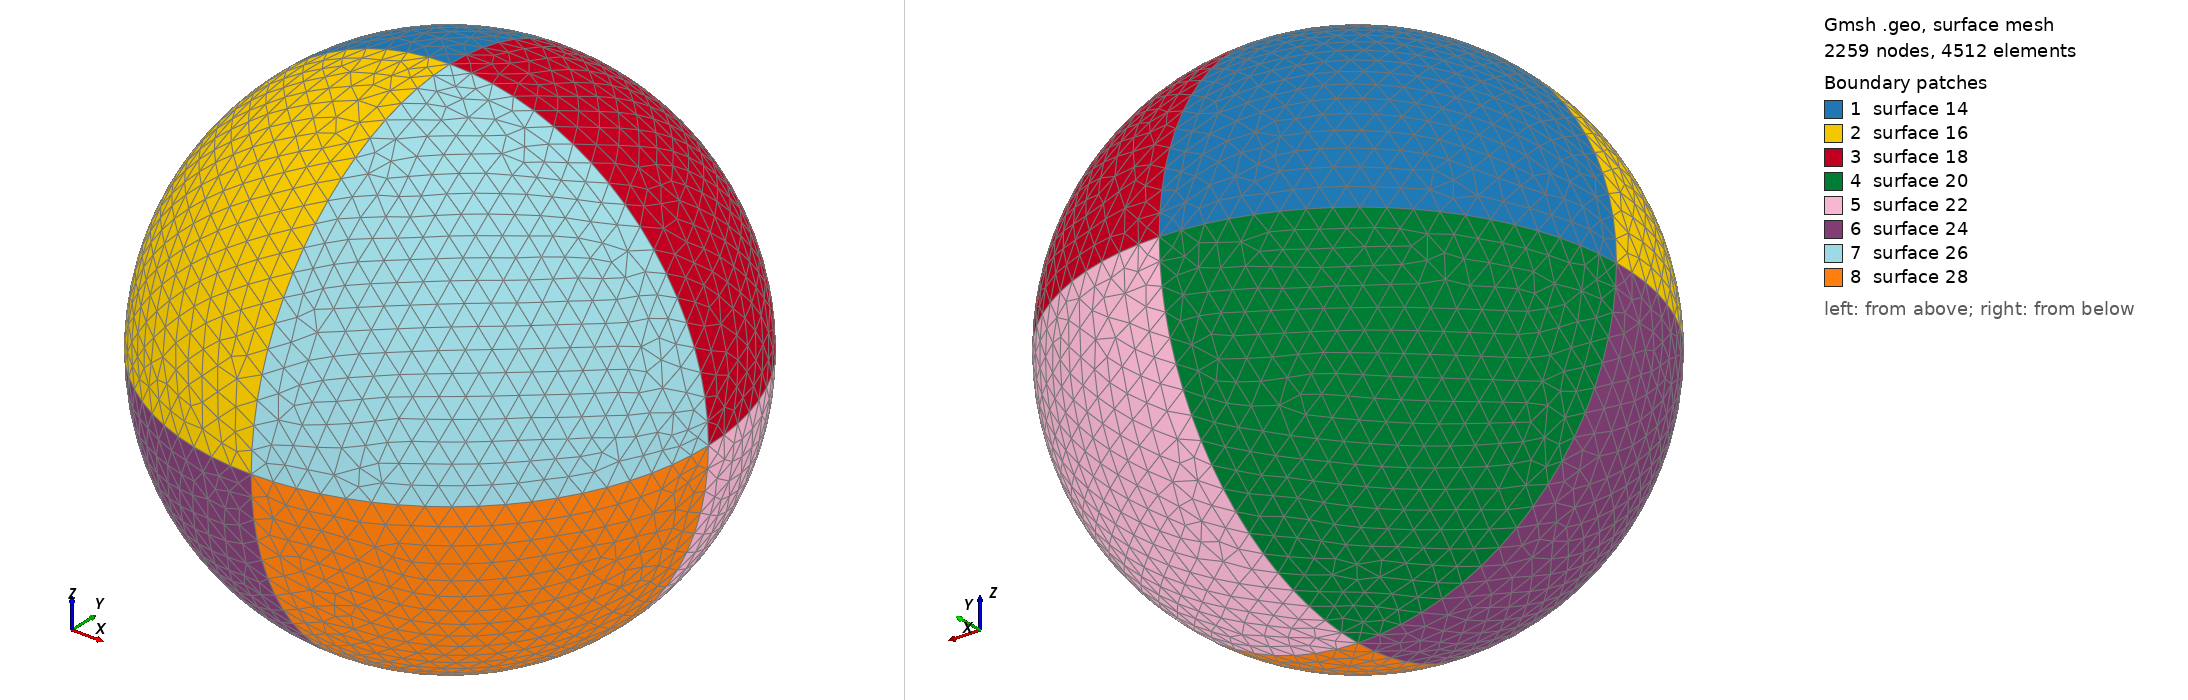

Gmsh geometry script, surface-meshed: 2259 nodes, 4512 surface elements. Boundary patches (legend numbers): 1 surface 14, 2 surface 16, 3 surface 18, 4 surface 20, 5 surface 22, 6 surface 24, 7 surface 26, 8 surface 28. Left view from above one corner, right view from below the opposite corner. The script declares no physical surfaces, so the legend lists its geometric surfaces. The drawing asked Gmsh for element sizes between 1% and 20% of the model's largest extent; the script's own settings can give other sizes.

=== sphere-r2m.geo (drawn) ===
lc = 1/6;
radius = 2;
Point(1) = {0.0,0.0,0.0,lc};
Point(2) = {radius,0.0,0.0,lc};
Point(3) = {0,radius,0.0,lc};
Circle(1) = {2,1,3};
Point(4) = {-radius,0,0.0,lc};
Point(5) = {0,-radius,0.0,lc};
Circle(2) = {3,1,4};
Circle(3) = {4,1,5};
Circle(4) = {5,1,2};
Point(6) = {0,0,-radius,lc};
Point(7) = {0,0,radius,lc};
Circle(5) = {3,1,6};
Circle(6) = {6,1,5};
Circle(7) = {5,1,7};
Circle(8) = {7,1,3};
Circle(9) = {2,1,7};
Circle(10) = {7,1,4};
Circle(11) = {4,1,6};
Circle(12) = {6,1,2};
Line Loop(13) = {2,8,-10};
Ruled Surface(14) = {13};
Line Loop(15) = {10,3,7};
Ruled Surface(16) = {15};
Line Loop(17) = {-8,-9,1};
Ruled Surface(18) = {17};
Line Loop(19) = {-11,-2,5};
Ruled Surface(20) = {19};
Line Loop(21) = {-5,-12,-1};
Ruled Surface(22) = {21};
Line Loop(23) = {-3,11,6};
Ruled Surface(24) = {23};
Line Loop(25) = {-7,4,9};
Ruled Surface(26) = {25};
Line Loop(27) = {-4,12,-6};
Ruled Surface(28) = {27};
Surface Loop(29) = {28,26,16,14,20,24,22,18};
Volume(30) = {29};

// try also netgen:
// Mesh.Algorithm3D = 4;
